Run: headless pygame with SDL's dummy video driver; simulated clock (each Clock.tick advances the game by its frame time, no real sleeping); random seed 0; keys injected as events and as key.get_pressed() state; no mouse input.
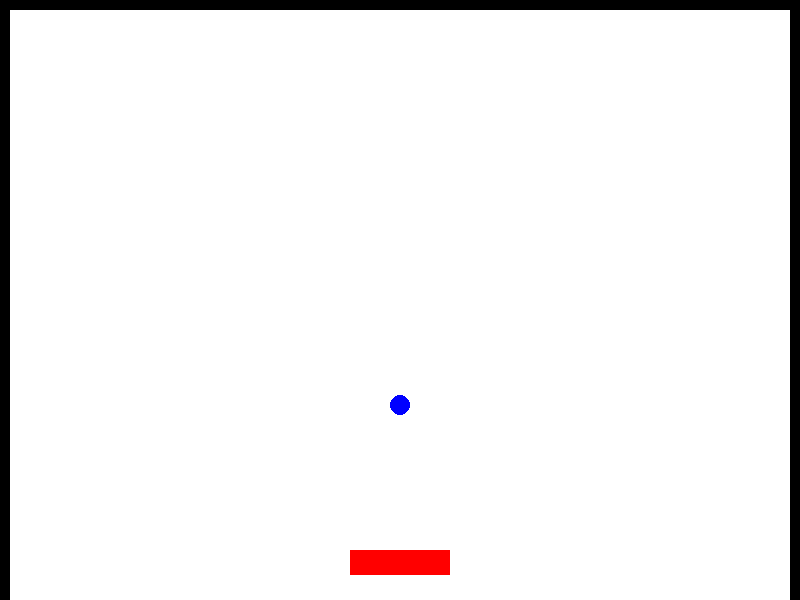
Frame 1 of 4 · flips 1–60 · no input
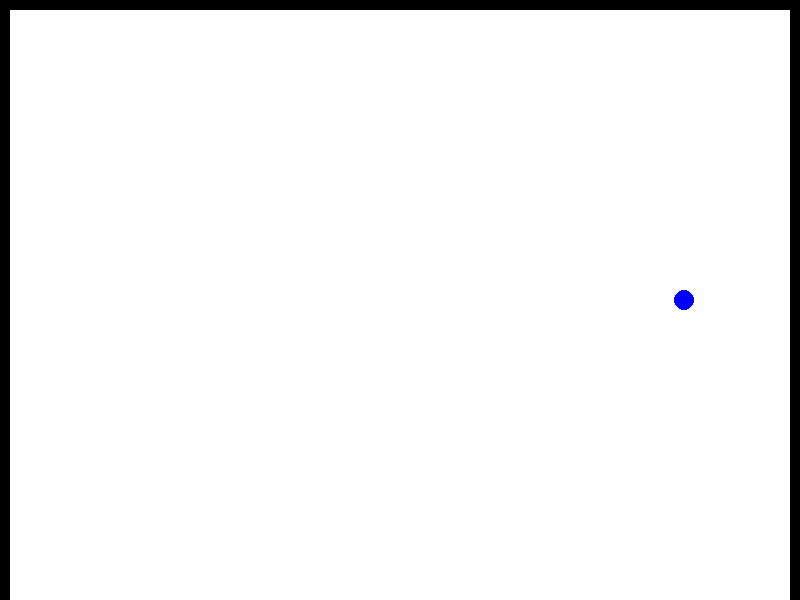
Frame 2 of 4 · flips 61–180 · tapped SPACE, RETURN · held RIGHT (→), D
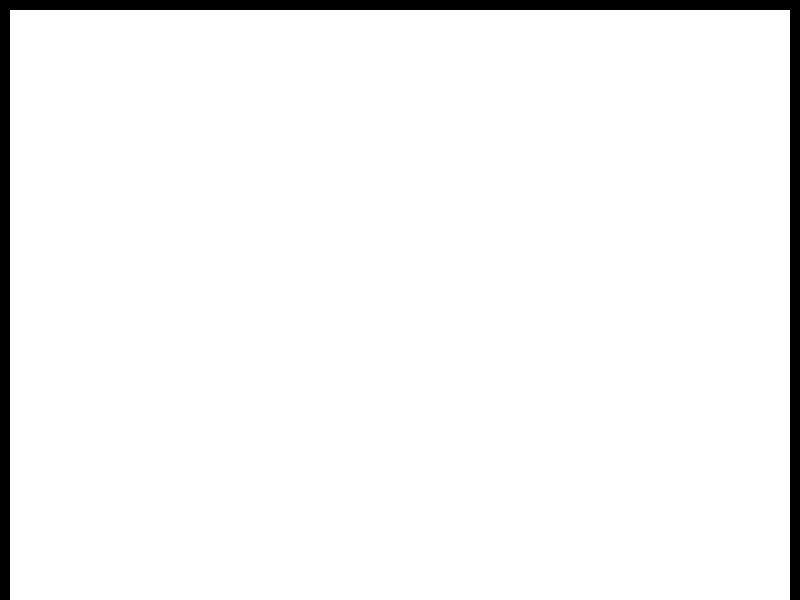
Frame 3 of 4 · flips 181–300 · held DOWN (↓), S
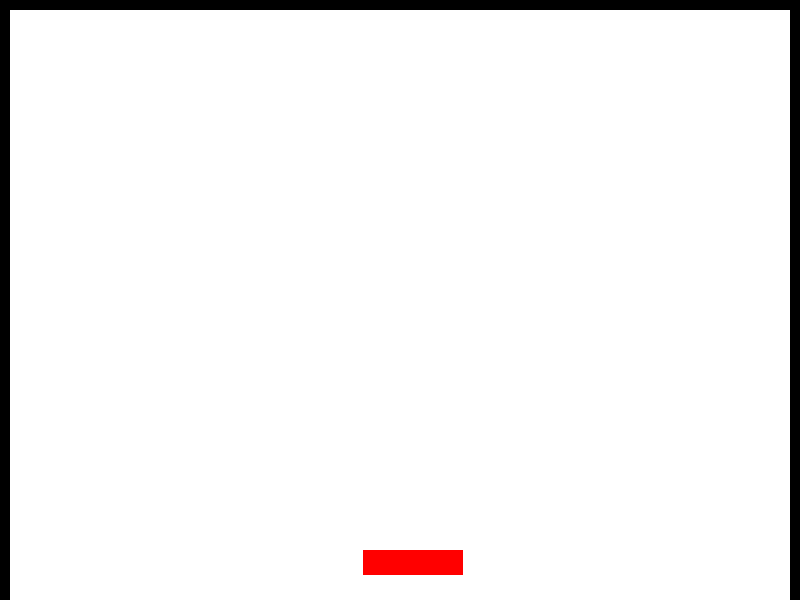
Frame 4 of 4 · flips 301–420 · held LEFT (←), A, UP (↑), W

The pygame program that drew these frames:

import sys
import math
import pygame
from pygame.locals import *

__author__ = 'Chad Collins'

pygame.init()

FPS = 30
clock = pygame.time.Clock()

GameWidth = 800
GameHeight = 600

screen = pygame.display.set_mode((GameWidth, GameHeight))
pygame.display.set_caption('Python - A snake game')


class Color(object):
    @staticmethod
    def black():
        return 0, 0, 0

    @staticmethod
    def white():
        return 255, 255, 255

    @staticmethod
    def red():
        return 255, 0, 0

    @staticmethod
    def green():
        return 0, 255, 0

    @staticmethod
    def blue():
        return 0, 0, 255


def make_vector2(x, y, d=None):
    o = d
    if d is None:
        o = dict(x=x, y=y)
    else:
        o['x'] = x
        o['y'] = y
    return o


def make_rect(x, y, w, h, color=Color.black(), d=None):
    if d is None:
        o = dict(x=x, y=y, width=w, height=h, color=color)
    else:
        o = d
        o['x'] = x
        o['y'] = y
        o['width'] = w
        o['height'] = h
        o['color'] = color
    return o


def make_circle(x, y, r, color=Color.black(), d=None):
    if d is None:
        o = dict(x=x, y=y, radius=r, color=color)
    else:
        o = d
        o['x'] = x
        o['y'] = y
        o['radius'] = r
        o['color'] = color
    return o


def draw_rect(o):
    pygame.draw.rect(screen, o['color'], (int(o['x']), int(o['y']), int(o['width']), int(o['height'])))


def draw_circle(o):
    pygame.draw.circle(screen, o['color'], (int(o['x']), int(o['y'])), int(o['radius']))


def rect_circle_are_touching(r, c):
    if c['x'] + c['radius'] > r['x'] and c['y'] + c['radius'] > r['y'] \
            and c['x'] - c['radius'] < r['x'] + r['width'] and c['y'] - c['radius'] < r['y'] + r['height']:
        if c['x'] < r['x']:
            normal = make_vector2(-1, 0)
        elif c['x'] > r['x'] + r['width']:
            normal = make_vector2(1, 0)
        elif c['y'] < r['y']:
            normal = make_vector2(0, -1)
        elif c['y'] > r['y'] + r['height']:
            normal = make_vector2(0, 1)
        else:
            normal = make_vector2(0, 0)
        return True, normal
    return False, None


def vector2_difference(v1, v2):
    return make_vector2(v1['x']-v2['x'], v1['y']-v2['y'])


def vector2_add(v1, v2):
    return make_vector2(v1['x']+v2['x'], v1['y']+v2['y'])


def vector2_magnitude(v):
    return math.sqrt(v['x']*v['x'] + v['y']*v['y'])


def vector2_normalize(v):
    magnitude = vector2_magnitude(v)
    return make_vector2(v['x']/magnitude, v['y']/magnitude)


def hit_test_ball(b):
    global ball_direction
    hit = rect_circle_are_touching(b, ball)
    if hit[0]:
        ball_direction['x'] += hit[1]['x']*2 + paddle_direction
        ball_direction['y'] += hit[1]['y']*2
        ball_direction = vector2_normalize(ball_direction)


paddle = make_rect(GameWidth/2-50, GameHeight-50, 100, 25, Color.red())
ball = make_circle(GameWidth/2, GameHeight/2, 10, Color.blue())

paddle_speed = 200.0
paddle_direction = 0
ball_direction = make_vector2(0, 1)
ball_speed = 200.0

left_down = False
right_down = False

input_timer = float(0)
previous_time = 0
delta_time = float(0)
frame_count = 0

# Bounds
top_rect = make_rect(0, 0, GameWidth, 10)
left_rect = make_rect(0, 0, 10, GameHeight)
right_rect = make_rect(GameWidth - 10, 0, 10, GameHeight)

bound_rects = [top_rect, left_rect, right_rect]

# Game Loop
while True:
    frame_count += 1
    delta_time = (pygame.time.get_ticks() - previous_time) / float(1000)
    previous_time = pygame.time.get_ticks()

    screen.fill(Color.white())

    draw_rect(paddle)
    draw_circle(ball)
    for b in bound_rects:
        draw_rect(b)

    paddle['x'] += paddle_direction * delta_time * paddle_speed

    ball['x'] += ball_direction['x'] * delta_time * ball_speed
    ball['y'] += ball_direction['y'] * delta_time * ball_speed

    for b in bound_rects:
        hit_test_ball(b)

    hit_test_ball(paddle)

    for event in pygame.event.get():
        if event.type == QUIT:
            pygame.quit()
            sys.exit()
        elif event.type == KEYDOWN:
            if event.key == pygame.K_RIGHT or event.key == pygame.K_d:
                paddle_direction = 1
                right_down = True
            elif event.key == pygame.K_LEFT or event.key == pygame.K_a:
                paddle_direction = -1
                left_down = True
        elif event.type == KEYUP:
            if event.key == pygame.K_RIGHT or event.key == pygame.K_d:
                paddle_direction = 0 if not left_down else -1
                right_down = False
            elif event.key == pygame.K_LEFT or event.key == pygame.K_a:
                paddle_direction = 0 if not right_down else 1
                left_down = False

    pygame.display.update()
    clock.tick(FPS)
